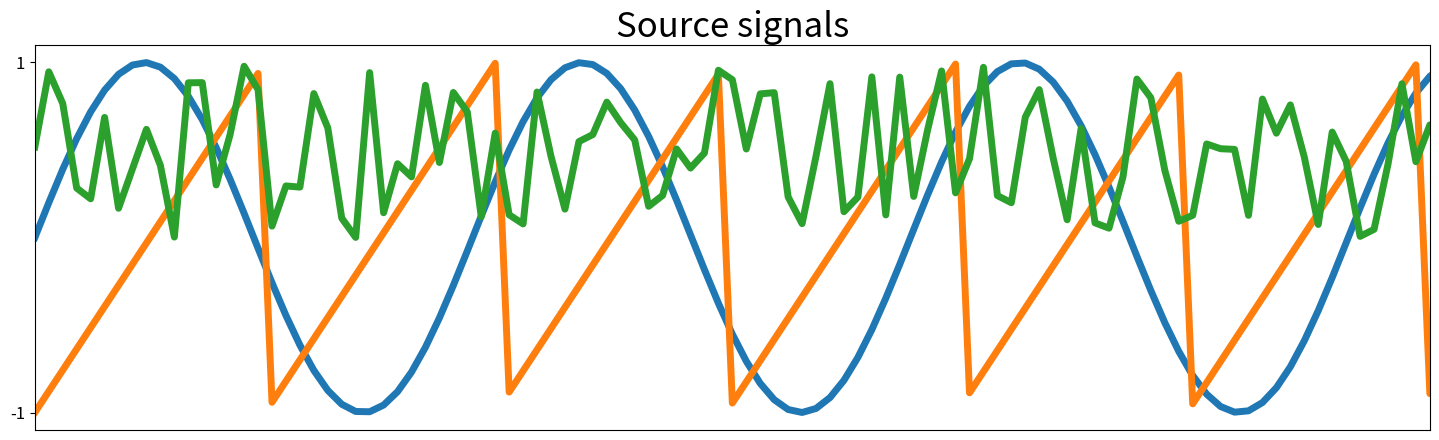
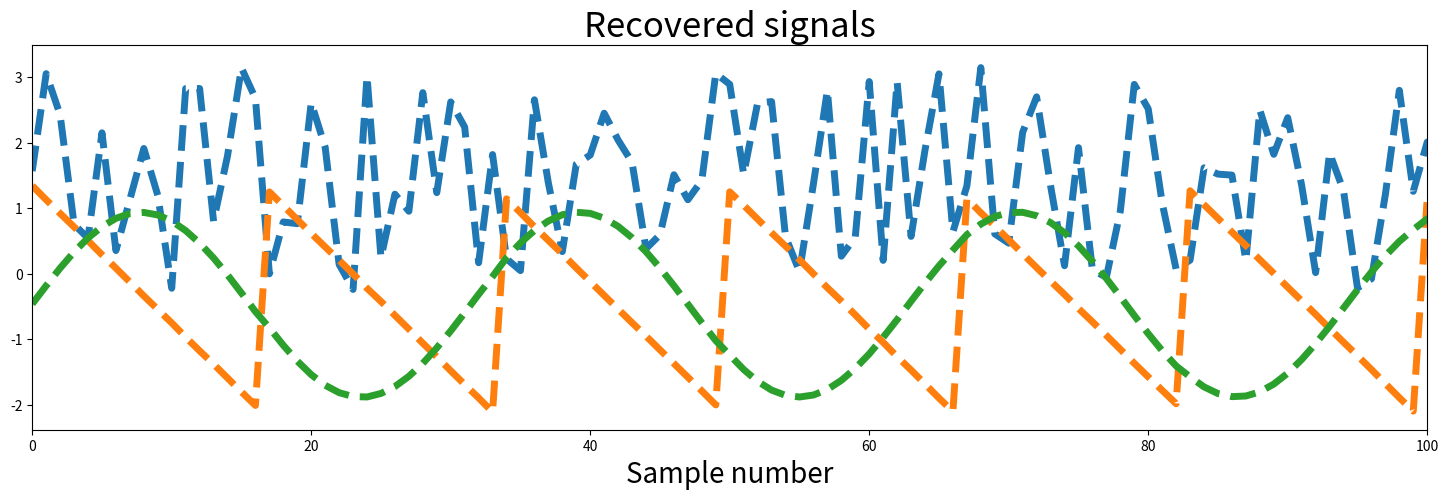

Here is the Python script that generated these plots, in order:
#https://www.wenyanet.com/opensource/ko/6053cfdce87129744c498207.html

import pandas as pd
import numpy as np
from scipy import signal
import matplotlib.pyplot as plt


#파장 생성
np.random.seed(23)
# Number of samples
ns = np.linspace(0, 200, 1000)
# Source matrix
S = np.array([np.sin(ns * 1),
              signal.sawtooth(ns * 1.9),
              np.random.random(len(ns))]).T
# Mixing matrix
A = np.array([[0.5, 1, 0.2],
              [1, 0.5, 0.4],
              [0.5, 0.8, 1]])
# Mixed signal matrix
X = S.dot(A).T


# Plot sources & signals
# fig, ax = plt.subplots(1, 1, figsize=[18, 5])
# ax.plot(ns, S, lw=5)
# ax.set_xticks([])
# ax.set_yticks([-1, 1])
# ax.set_xlim(ns[0], ns[200])
# ax.tick_params(labelsize=12)
# ax.set_title('Independent sources', fontsize=25)
#
# fig, ax = plt.subplots(3, 1, figsize=[18, 5], sharex=True)
# ax[0].plot(ns, X[0], lw=5)
# ax[0].set_title('Mixed signals', fontsize=25)
# ax[0].tick_params(labelsize=12)
#
# ax[1].plot(ns, X[1], lw=5)
# ax[1].tick_params(labelsize=12)
# ax[1].set_xlim(ns[0], ns[-1])
#
# ax[2].plot(ns, X[2], lw=5)
# ax[2].tick_params(labelsize=12)
# ax[2].set_xlim(ns[0], ns[-1])
# ax[2].set_xlabel('Sample number', fontsize=20)
# ax[2].set_xlim(ns[0], ns[200])

# plt.show()





#센터링(x-m)
def center(x):
    mean = np.mean(x, axis=1, keepdims=True)
    centered =  x - mean
    return centered, mean

#공분산
def covariance(x):
    mean = np.mean(x, axis=1, keepdims=True)
    n = np.shape(x)[1] - 1
    m = x - mean
    return (m.dot(m.T))/n

#미백
def whiten(x):
    # Calculate the covariance matrix
    coVarM = covariance(X)
    # Single value decoposition
    U, S, V = np.linalg.svd(coVarM)
    # Calculate diagonal matrix of eigenvalues
    d = np.diag(1.0 / np.sqrt(S))
    # Calculate whitening matrix
    whiteM = np.dot(U, np.dot(d, U.T))
    # Project onto whitening matrix
    Xw = np.dot(whiteM, X)
    return Xw, whiteM

#fastICA
def fastIca(signals,  alpha = 1, thresh=1e-8, iterations=5000):
    m, n = signals.shape

    # Initialize random weights
    W = np.random.rand(m, m)

    for c in range(m):
            w = W[c, :].copy().reshape(m, 1)
            w = w / np.sqrt((w ** 2).sum())

            i = 0
            lim = 100
            while ((lim > thresh) & (i < iterations)):

                # Dot product of weight and signal
                ws = np.dot(w.T, signals)

                # Pass w*s into contrast function g
                wg = np.tanh(ws * alpha).T

                # Pass w*s into g prime
                wg_ = (1 - np.square(np.tanh(ws))) * alpha

                # Update weights
                wNew = (signals * wg.T).mean(axis=1) - wg_.mean() * w.squeeze()

                # Decorrelate weights
                wNew = wNew - np.dot(np.dot(wNew, W[:c].T), W[:c])
                wNew = wNew / np.sqrt((wNew ** 2).sum())

                # Calculate limit condition
                lim = np.abs(np.abs((wNew * w).sum()) - 1)

                # Update weights
                w = wNew

                # Update counter
                i += 1

            W[c, :] = w.T
    return W

# Center signals
Xc, meanX = center(X)

# Whiten mixed signals
Xw, whiteM = whiten(Xc)
W = fastIca(Xw,  alpha=1)
#Un-mix signals using
unMixed = Xw.T.dot(W.T)

# Subtract mean
unMixed = (unMixed.T - meanX).T

# Plot input signals (not mixed)
fig, ax = plt.subplots(1, 1, figsize=[18, 5])
ax.plot(S, lw=5)
ax.tick_params(labelsize=12)
ax.set_xticks([])
ax.set_yticks([-1, 1])
ax.set_title('Source signals', fontsize=25)
ax.set_xlim(0, 100)

fig, ax = plt.subplots(1, 1, figsize=[18, 5])
ax.plot(unMixed, '--', label='Recovered signals', lw=5)
ax.set_xlabel('Sample number', fontsize=20)
ax.set_title('Recovered signals', fontsize=25)
ax.set_xlim(0, 100)

plt.show()